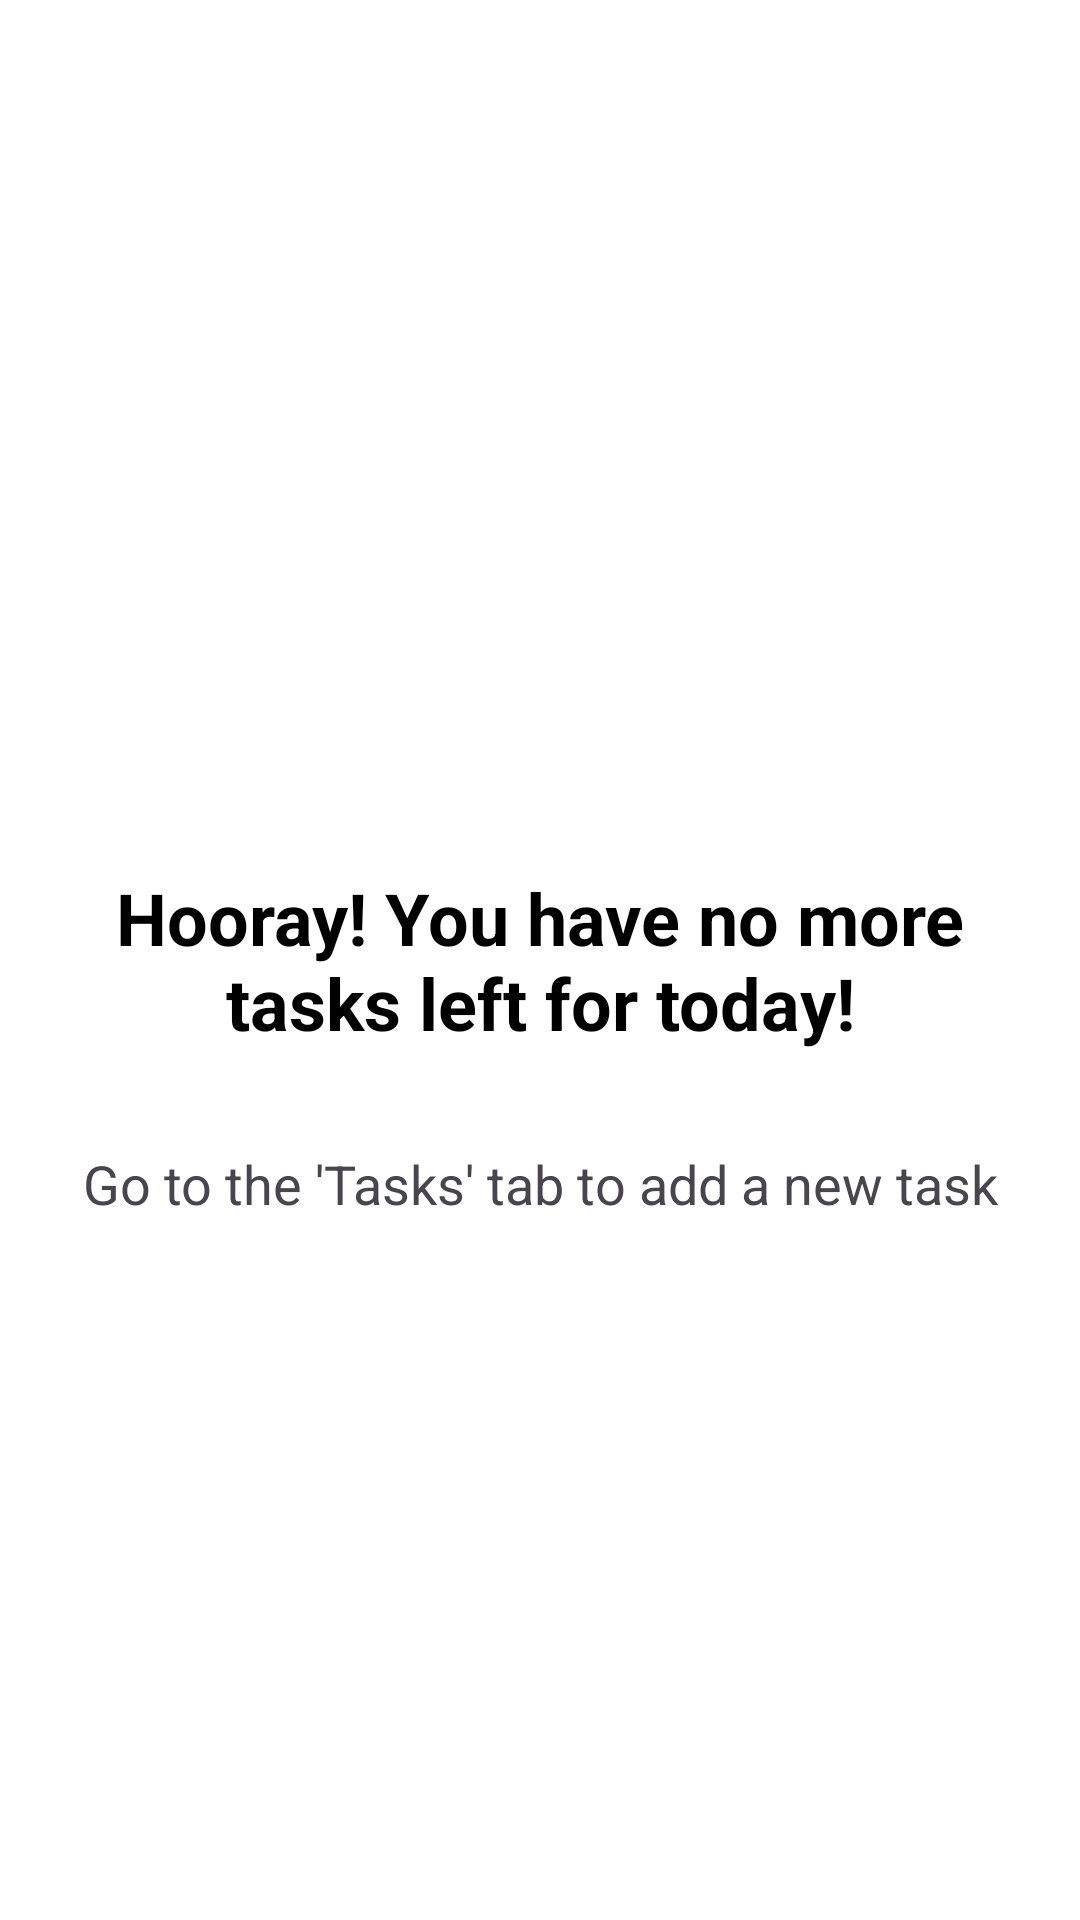

This screen was rendered from an Android layout file. Write that file and the resources it references.
<!-- AndroidManifest.xml: application theme Theme.TaskTimer -->
<!-- res/layout/fragment_timer_no_tasks.xml -->
<?xml version="1.0" encoding="utf-8"?>
<androidx.constraintlayout.widget.ConstraintLayout xmlns:android="http://schemas.android.com/apk/res/android"
    xmlns:app="http://schemas.android.com/apk/res-auto"
    xmlns:tools="http://schemas.android.com/tools"
    android:layout_width="match_parent"
    android:layout_height="match_parent">

    <TextView
        android:id="@+id/textView"
        android:layout_width="0dp"
        android:layout_height="wrap_content"
        android:layout_marginStart="16dp"
        android:layout_marginEnd="16dp"
        android:text="@string/no_tasks_text"
        android:textAlignment="center"
        android:textColor="@color/black"
        android:textSize="24sp"
        android:textStyle="bold"
        app:layout_constraintBottom_toBottomOf="parent"
        app:layout_constraintEnd_toEndOf="parent"
        app:layout_constraintStart_toStartOf="parent"
        app:layout_constraintTop_toTopOf="parent" />

    <TextView
        android:id="@+id/textView2"
        android:layout_width="0dp"
        android:layout_height="wrap_content"
        android:layout_marginStart="16dp"
        android:layout_marginTop="32dp"
        android:layout_marginEnd="16dp"
        android:text="@string/add_task_hint_text"
        android:textAlignment="center"
        android:textColor="@color/gray"
        android:textSize="18sp"
        app:layout_constraintEnd_toEndOf="parent"
        app:layout_constraintHorizontal_bias="0.0"
        app:layout_constraintStart_toStartOf="parent"
        app:layout_constraintTop_toBottomOf="@+id/textView" />
</androidx.constraintlayout.widget.ConstraintLayout>
<!-- resources referenced by this layout -->
<resources>
  <color name="black">#FF000000</color>
  <color name="gray">#49454F</color>
  <string name="add_task_hint_text">Go to the \'Tasks\' tab to add a new task</string>
  <string name="no_tasks_text">Hooray! You have no more tasks left for today!</string>
  <style name="Theme.TaskTimer" parent="Theme.MaterialComponents.Light.NoActionBar">
          
          <item name="colorPrimary">@color/primary</item>
          <item name="colorPrimaryVariant">@color/primary</item>
          <item name="colorOnPrimary">@color/white</item>
          
          <item name="colorSecondary">@color/primary</item>
          <item name="colorSecondaryVariant">@color/secondary</item>
          <item name="colorOnSecondary">@color/black</item>
          
          <item name="android:statusBarColor">?attr/colorPrimaryVariant</item>
          <item name="windowActionBar">false</item>
          
      </style>
  <color name="primary">#F29407</color>
  <color name="white">#FFFFFFFF</color>
  <color name="secondary">#F0C27C</color>
</resources>
